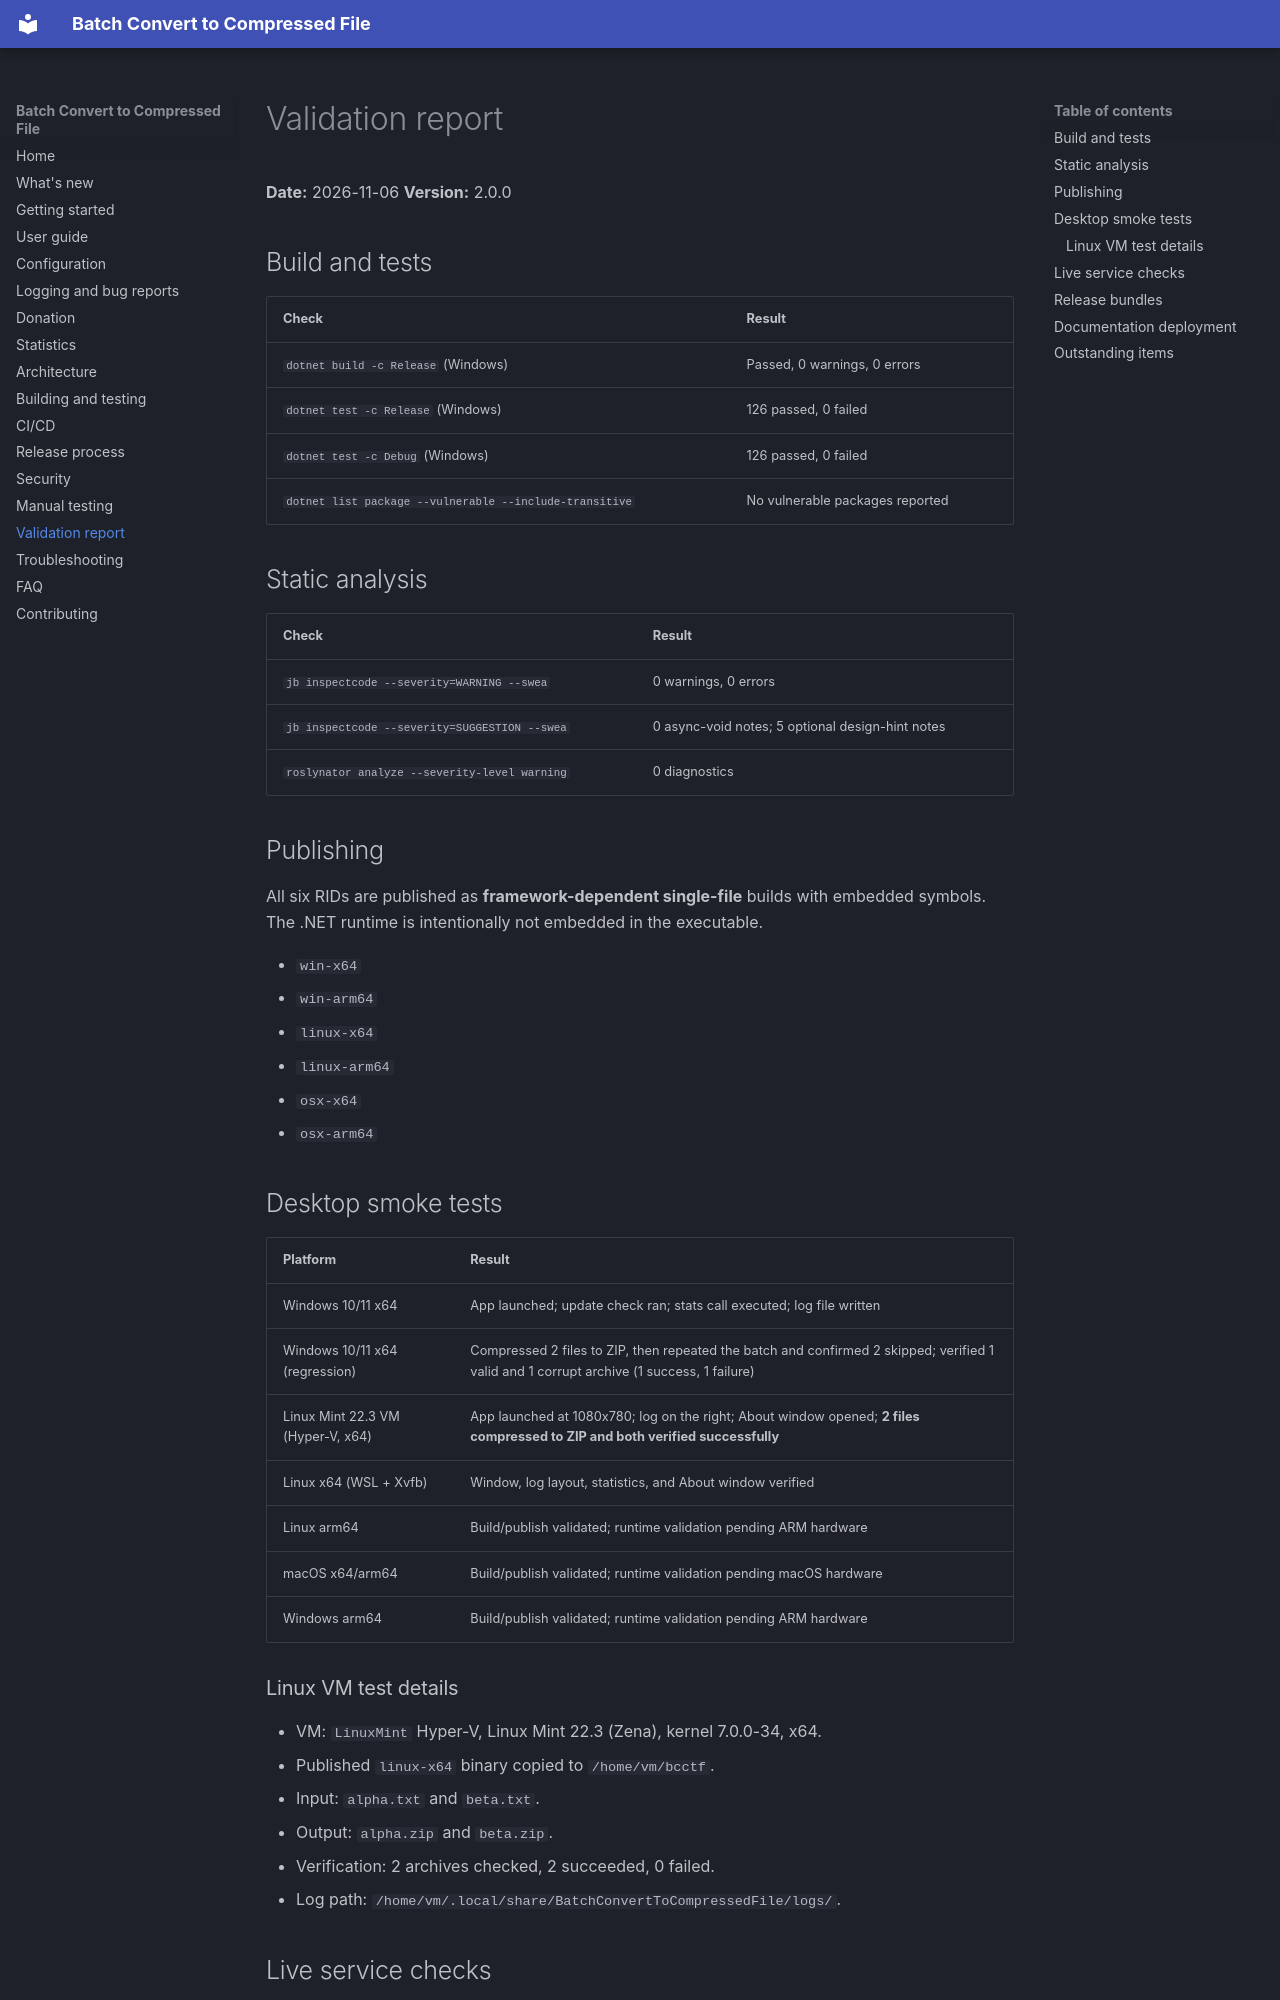

repository: purelogiccode/BatchConvertToCompressedFile · page: validation-report/index.html · generator: mkdocs

# Validation report

**Date:** 2026-11-06
**Version:** 2.0.0

## Build and tests

| Check | Result |
| --- | --- |
| `dotnet build -c Release` (Windows) | Passed, 0 warnings, 0 errors |
| `dotnet test -c Release` (Windows) | 126 passed, 0 failed |
| `dotnet test -c Debug` (Windows) | 126 passed, 0 failed |
| `dotnet list package --vulnerable --include-transitive` | No vulnerable packages reported |

## Static analysis

| Check | Result |
| --- | --- |
| `jb inspectcode --severity=WARNING --swea` | 0 warnings, 0 errors |
| `jb inspectcode --severity=SUGGESTION --swea` | 0 async-void notes; 5 optional design-hint notes |
| `roslynator analyze --severity-level warning` | 0 diagnostics |

## Publishing

All six RIDs are published as **framework-dependent single-file** builds with embedded symbols.
The .NET runtime is intentionally not embedded in the executable.

- `win-x64`
- `win-arm64`
- `linux-x64`
- `linux-arm64`
- `osx-x64`
- `osx-arm64`

## Desktop smoke tests

| Platform | Result |
| --- | --- |
| Windows 10/11 x64 | App launched; update check ran; stats call executed; log file written |
| Windows 10/11 x64 (regression) | Compressed 2 files to ZIP, then repeated the batch and confirmed 2 skipped; verified 1 valid and 1 corrupt archive (1 success, 1 failure) |
| Linux Mint 22.3 VM (Hyper-V, x64) | App launched at 1080x780; log on the right; About window opened; **2 files compressed to ZIP and both verified successfully** |
| Linux x64 (WSL + Xvfb) | Window, log layout, statistics, and About window verified |
| Linux arm64 | Build/publish validated; runtime validation pending ARM hardware |
| macOS x64/arm64 | Build/publish validated; runtime validation pending macOS hardware |
| Windows arm64 | Build/publish validated; runtime validation pending ARM hardware |

### Linux VM test details

- VM: `LinuxMint` Hyper-V, Linux Mint 22.3 (Zena), kernel 7.0.0-34, x64.
- Published `linux-x64` binary copied to `/home/vm/bcctf`.
- Input: `alpha.txt` and `beta.txt`.
- Output: `alpha.zip` and `beta.zip`.
- Verification: 2 archives checked, 2 succeeded, 0 failed.
- Log path: `/home/vm/.local/share/BatchConvertToCompressedFile/logs/`.
